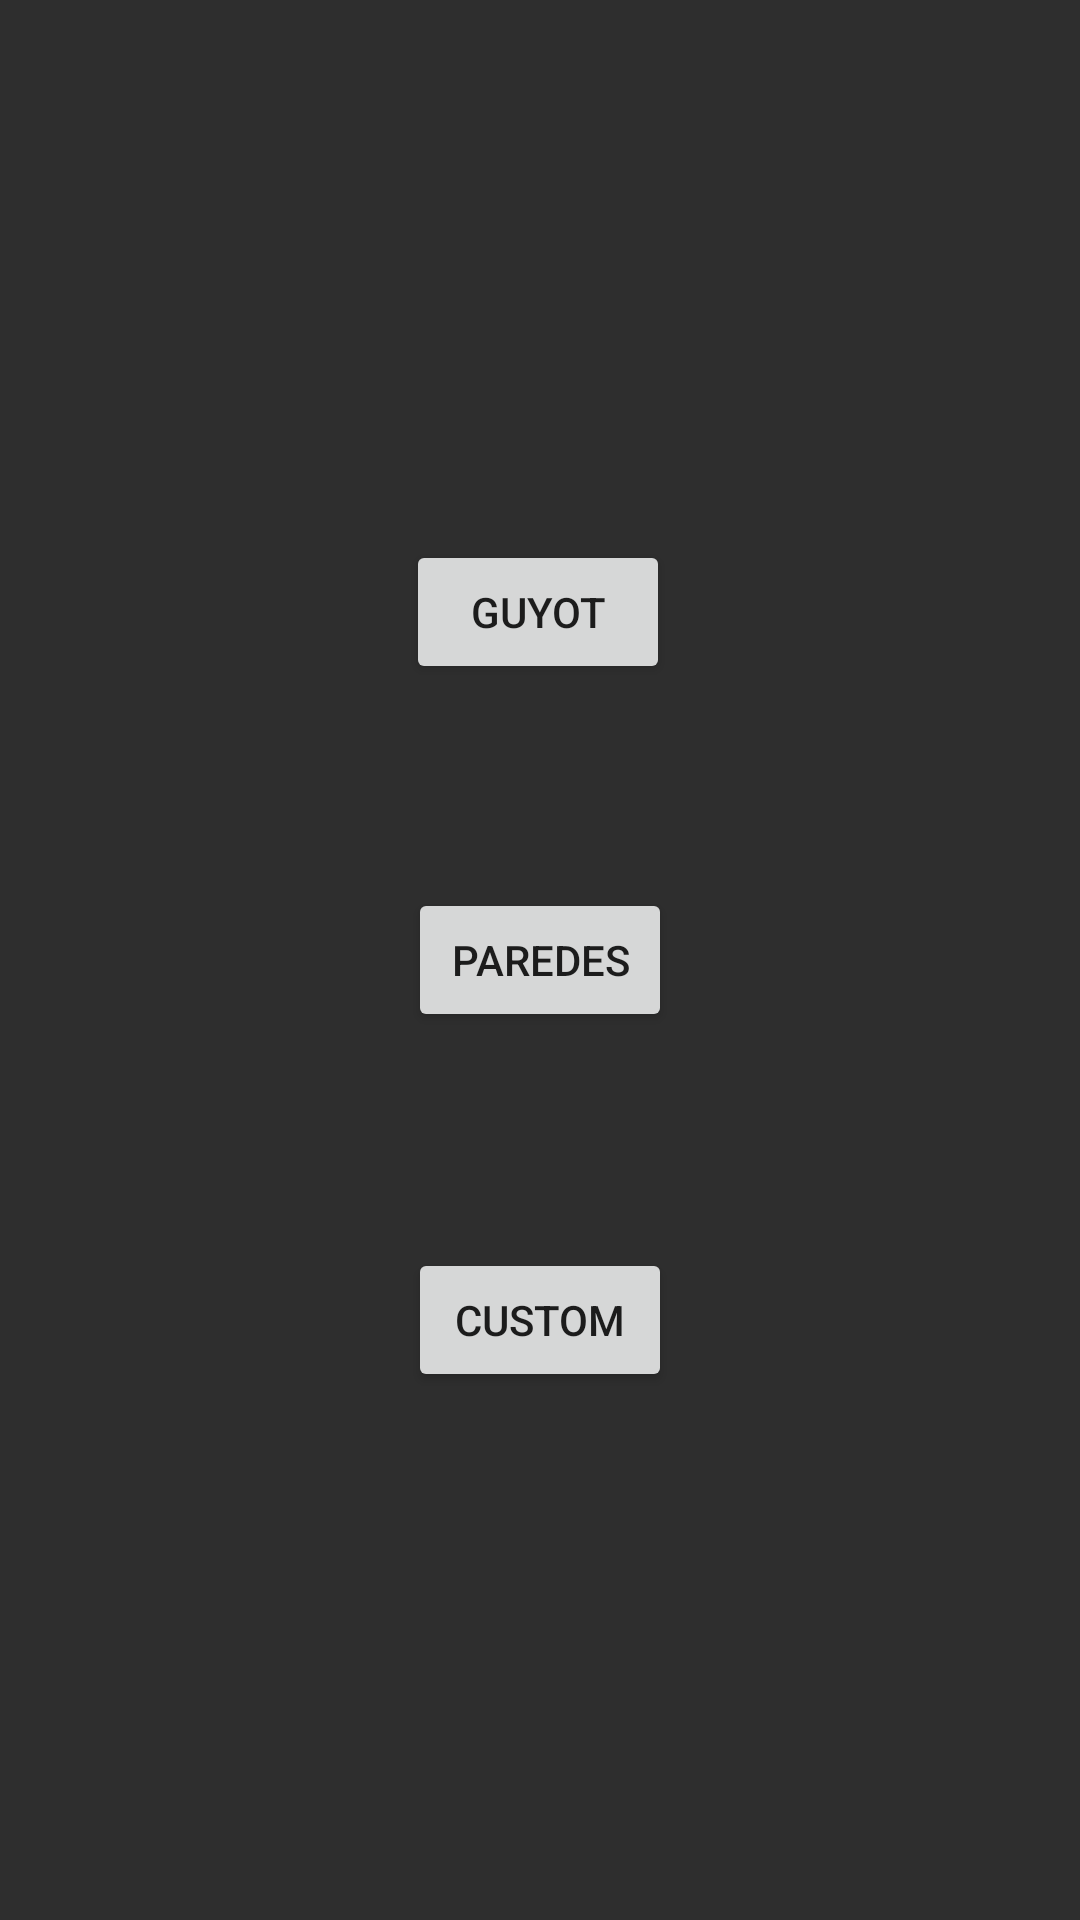

Reconstruct the res/layout file that produces this screen, plus the resources it refers to.
<!-- AndroidManifest.xml: application theme Theme.Wallz -->
<!-- res/layout/decode_activity.xml -->
<?xml version="1.0" encoding="utf-8"?>
<androidx.constraintlayout.widget.ConstraintLayout xmlns:android="http://schemas.android.com/apk/res/android"
    xmlns:app="http://schemas.android.com/apk/res-auto"
    xmlns:tools="http://schemas.android.com/tools"
    android:layout_width="match_parent"
    android:layout_height="match_parent"
    android:background="@color/background"
    tools:context=".Decode">

    <Button
        android:id="@+id/button6"
        android:layout_width="wrap_content"
        android:layout_height="wrap_content"
        android:layout_marginTop="180dp"
        android:onClick="startDecodeGuyotActivity"
        android:text="@string/button_select_guyot"
        app:layout_constraintEnd_toEndOf="parent"
        app:layout_constraintHorizontal_bias="0.498"
        app:layout_constraintStart_toStartOf="parent"
        app:layout_constraintTop_toTopOf="parent" />

    <Button
        android:id="@+id/button7"
        android:layout_width="wrap_content"
        android:layout_height="wrap_content"
        android:layout_marginTop="68dp"
        android:onClick="startDecodeParedesActivity"
        android:text="@string/button_select_paredes"
        app:layout_constraintEnd_toEndOf="parent"
        app:layout_constraintStart_toStartOf="parent"
        app:layout_constraintTop_toBottomOf="@+id/button6" />

    <Button
        android:id="@+id/button8"
        android:layout_width="wrap_content"
        android:layout_height="wrap_content"
        android:layout_marginTop="72dp"
        android:onClick="startDecodeCustomActivity"
        android:text="@string/button_select_custom"
        app:layout_constraintEnd_toEndOf="parent"
        app:layout_constraintStart_toStartOf="parent"
        app:layout_constraintTop_toBottomOf="@+id/button7" />
</androidx.constraintlayout.widget.ConstraintLayout>
<!-- resources referenced by this layout -->
<resources>
  <color name="background">#2E2E2E</color>
  <string name="button_select_custom">Custom</string>
  <string name="button_select_guyot">Guyot</string>
  <string name="button_select_paredes">Paredes</string>
  <style name="Theme.Wallz" parent="Theme.MaterialComponents.DayNight.DarkActionBar">
          
          <item name="colorPrimary">@color/bar</item>
          <item name="colorPrimaryVariant">@color/background</item>
          <item name="colorOnPrimary">@color/black</item>
          
          <item name="colorSecondary">@color/teal_200</item>
          <item name="colorSecondaryVariant">@color/teal_700</item>
          <item name="colorOnSecondary">@color/black</item>
          
          <item name="android:statusBarColor" tools:targetApi="l">?attr/colorPrimaryVariant</item>
          
      </style>
  <color name="bar">#6B1D95</color>
  <color name="black">#FF000000</color>
  <color name="teal_200">#FF03DAC5</color>
  <color name="teal_700">#FF018786</color>
</resources>
